87-way image classification set "Gemstones_dataset" from GitHub (koziara/Final-project); label vocabulary: alexandrite, almandine, amazonite, amber, amethyst, ametrine, andalusite, andradite, aquamarine, green aventurine, yellow aventurine, benitoite, golden beryl, bixbite, bloodstone, blue lace agate, carnelian, cats eye, chalcedony, blue chalcedony, chrome diopside, chrysoberyl, chrysocolla, chrysoprase, citrine, coral, danburite, diamond, diaspore, dumortierite, emerald, fluorite, red garnet, goshenite, grossular, hessonite, hiddenite, iolite, jade, jasper, kunzite, kyanite, labradorite, lapis lazuli, larimar, malachite, moonstone, morganite, black onyx, green onyx, red onyx, opal, pearl, peridot, prehnite, pyrite, pyrope, beer quartz, lemon quartz, rose quartz, rutilated quartz, smoky quartz, rhodochrosite, rhodolite, rhodonite, ruby, blue sapphire, pink sapphire, purple sapphire, yellow sapphire, scapolite, serpentine, sodalite, spessartite, sphene, spinel, spodumene, sunstone, tanzanite, tigers eye, topaz, tourmaline, tsavorite, turquoise, variscite, zircon, zoisite.

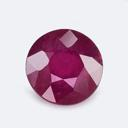
Label: ruby

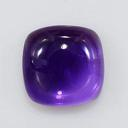
Label: amethyst

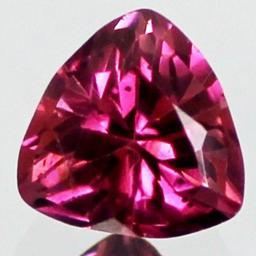
Label: rhodolite

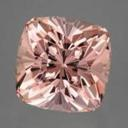
Label: morganite

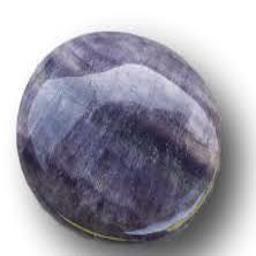
Label: fluorite

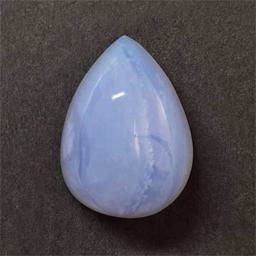
Label: blue lace agate
